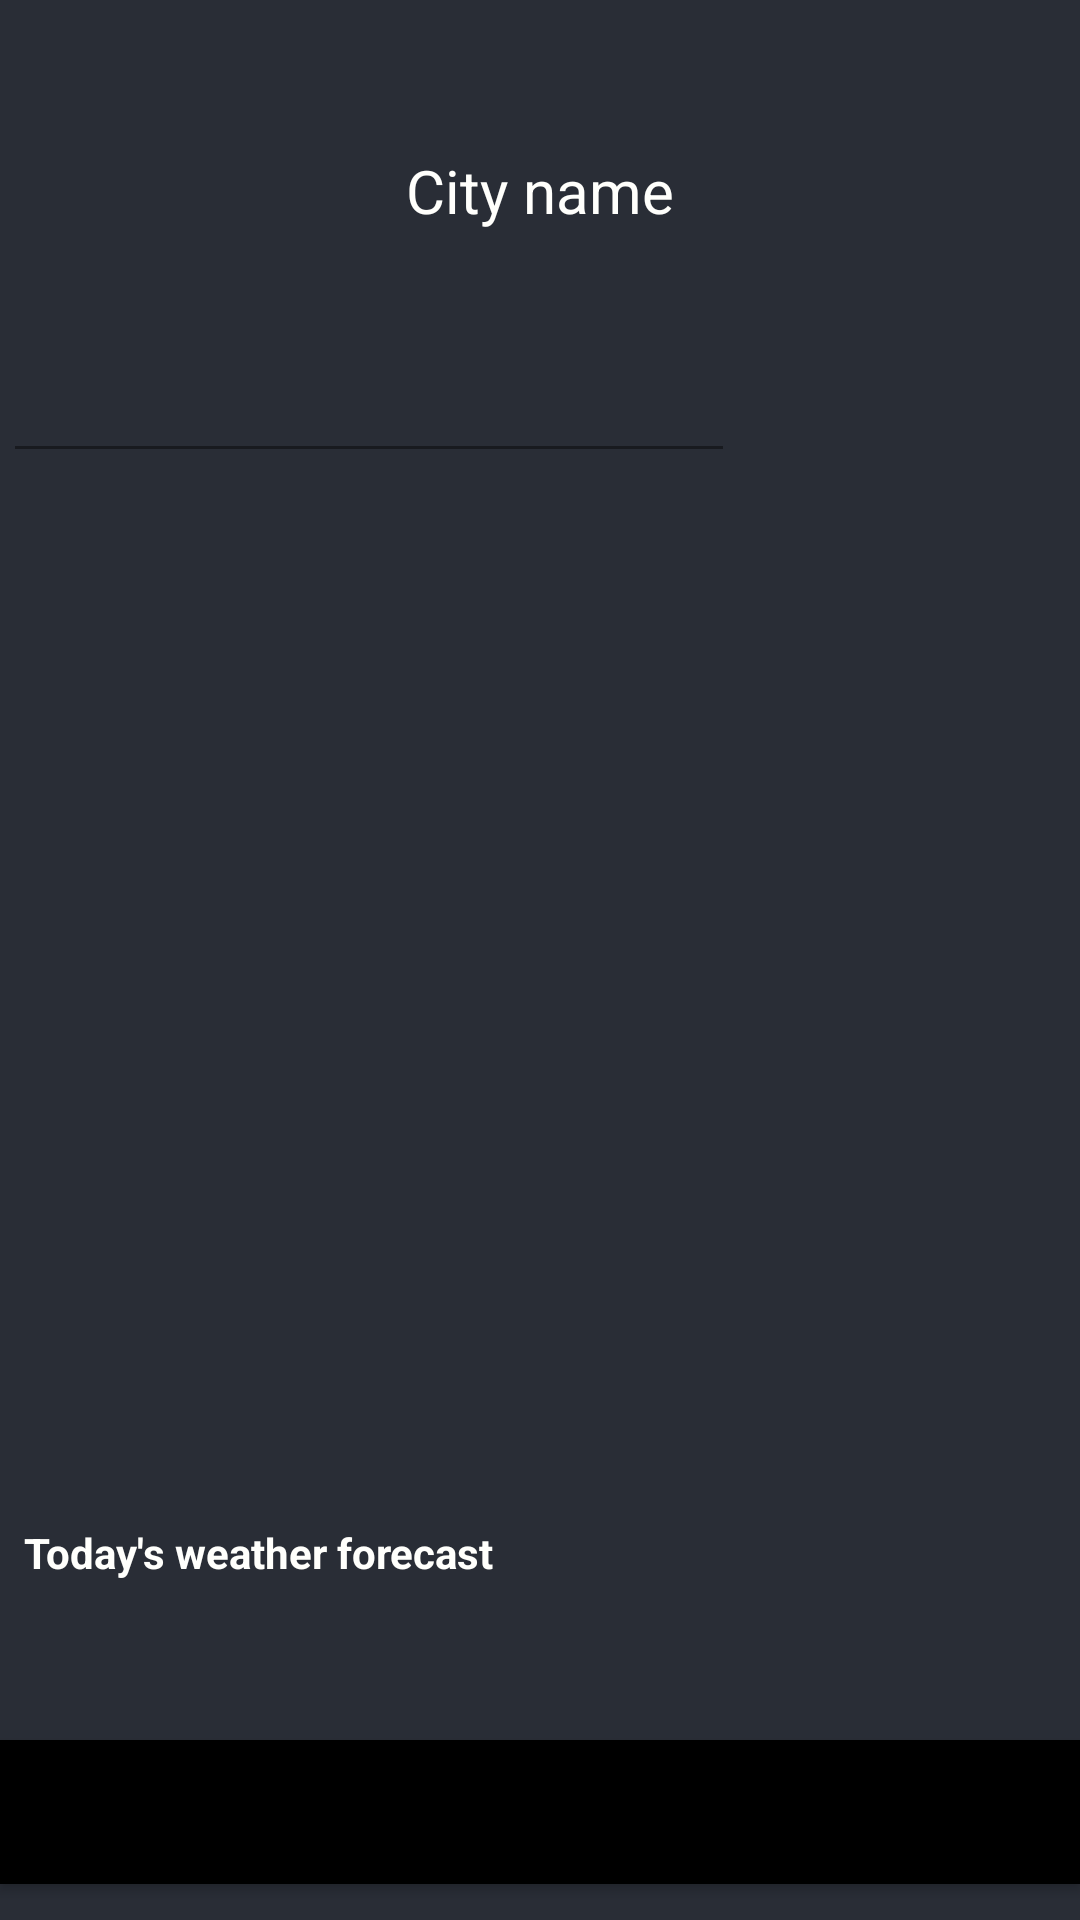

Layout XML and referenced resources for this Android screen:
<!-- AndroidManifest.xml: application theme Theme.Mainpro -->
<!-- res/layout/activity_main.xml -->
<?xml version="1.0" encoding="utf-8"?>
<RelativeLayout xmlns:android="http://schemas.android.com/apk/res/android"
    xmlns:app="http://schemas.android.com/apk/res-auto"
    xmlns:tools="http://schemas.android.com/tools"
    android:layout_width="match_parent"
    android:layout_height="match_parent"
    android:background="@color/purple_200"
    tools:context=".MainActivity">

    <ProgressBar
        android:id="@+id/PBloading"
        android:layout_width="wrap_content"
        android:layout_height="wrap_content"
        android:layout_centerInParent="true"
        android:visibility="visible" />

    <RelativeLayout
        android:id="@+id/idrlhome"
        android:layout_width="match_parent"
        android:layout_height="match_parent"
        android:visibility="visible">

        <ImageView
            android:id="@+id/idivback"
            android:layout_width="match_parent"
            android:layout_height="match_parent"
            android:scaleType="centerCrop"
            android:src="@color/black_background">

        </ImageView>

        <TextView
            android:id="@+id/cityname"
            android:layout_width="match_parent"
            android:layout_height="wrap_content"
            android:layout_marginTop="30dp"
            android:gravity="center"
            android:padding="20dp"
            android:text="City name"
            android:textAlignment="center"
            android:textColor="@color/White"
            android:textSize="20sp" />

        <LinearLayout
            android:id="@+id/idlledt"
            style="@style/Widget.MaterialComponents.TextInputLayout.OutlinedBox"
            android:layout_width="wrap_content"
            android:layout_height="wrap_content"
            android:layout_below="@id/cityname"
            android:orientation="horizontal"
            android:weightSum="5">

            <com.google.android.material.textfield.TextInputLayout
                android:id="@+id/idtilcity"
                android:layout_width="300dp"
                android:layout_height="wrap_content"
                android:autofillHints="Enter city name"
                android:padding="5dp"
                android:textColorHint="@color/White"
                app:hintTextColor="@color/White">

                <com.google.android.material.textfield.TextInputEditText
                    android:id="@+id/edtcity"
                    android:layout_width="236dp"
                    android:layout_height="match_parent"
                    android:background="@android:color/transparent"
                    android:importantForAutofill="no"
                    android:inputType="text"
                    android:singleLine="true"
                    android:textColor="@color/White"
                    android:textSize="10dp" />
            </com.google.android.material.textfield.TextInputLayout>

            <ImageView
                android:id="@+id/idivsearch"
                android:layout_width="110dp"
                android:layout_height="43dp"
                android:layout_gravity="center"
                android:layout_margin="10dp"
                android:layout_weight="0.5"
                android:background="@android:color/transparent"
                android:src="@drawable/ic_search"
                app:tint="@color/White" />
        </LinearLayout>

        <TextView
            android:id="@+id/idtvtemperature"
            android:layout_width="match_parent"
            android:layout_height="wrap_content"
            android:layout_below="@id/idlledt"
            android:layout_marginStart="10dp"
            android:layout_marginTop="10dp"
            android:layout_marginEnd="10dp"
            android:layout_marginBottom="10dp"
            android:gravity="center_horizontal"
            android:padding="5dp"
            android:textColor="@color/White"
            android:textSize="70dp" />

        <ImageView
            android:id="@+id/idivicon"
            android:layout_width="wrap_content"
            android:layout_height="wrap_content"
            android:layout_below="@id/idtvtemperature"
            android:layout_centerHorizontal="true"
            android:layout_marginStart="10dp"
            android:layout_marginTop="10dp"
            android:layout_marginEnd="10dp"
            android:layout_marginBottom="10dp"
            android:src="@mipmap/ic_launcher" />

        <TextView
            android:id="@+id/idtvcondition"
            android:layout_width="match_parent"
            android:layout_height="wrap_content"
            android:layout_below="@id/idivicon"
            android:layout_margin="10dp"
            android:gravity="center"
            android:textAlignment="center"
            android:textColor="@color/White" />

        <TextView
            android:layout_width="378dp"
            android:layout_height="47dp"
            android:layout_above="@id/idrvweather"
            android:layout_marginStart="8dp"
            android:layout_marginTop="8dp"
            android:layout_marginEnd="8dp"
            android:layout_marginBottom="8dp"
            android:text="Today's weather forecast"
            android:textColor="@color/White"
            android:textStyle="bold" />

        <androidx.recyclerview.widget.RecyclerView
            android:id="@+id/idrvweather"
            android:layout_width="match_parent"
            android:layout_height="77dp"
            android:layout_alignParentBottom="true"
            android:orientation="horizontal"
            app:layoutManager="androidx.recyclerview.widget.LinearLayoutManager" />

        <Button
            android:id="@+id/button"
            android:layout_width="match_parent"
            android:layout_height="wrap_content"
            android:layout_alignParentBottom="true"
            android:layout_marginBottom="12dp"
            android:background="@color/black"
            android:text="Click for More info"
            android:textColor="@color/black" />


    </RelativeLayout>
</RelativeLayout>
<!-- resources referenced by this layout -->
<resources>
  <color name="White">#FFFFFFFC</color>
  <color name="black">#FF000000</color>
  <color name="black_background">#292d36</color>
  <color name="purple_200">#FFBB86FC</color>
  <style name="Theme.Mainpro" parent="Theme.MaterialComponents.DayNight.NoActionBar">
          
          <item name="colorPrimary">@color/White</item>
          <item name="colorPrimaryVariant">@color/purple_700</item>
          <item name="colorOnPrimary">@color/White</item>
          
          <item name="colorSecondary">@color/teal_200</item>
          <item name="colorSecondaryVariant">@color/teal_700</item>
          <item name="colorOnSecondary">@color/black</item>
          
          <item name="android:statusBarColor" tools:targetApi="l">?attr/colorPrimaryVariant</item>
          
      </style>
  <color name="purple_700">#FF3700B3</color>
  <color name="teal_200">#FF03DAC5</color>
  <color name="teal_700">#FF018786</color>
</resources>
